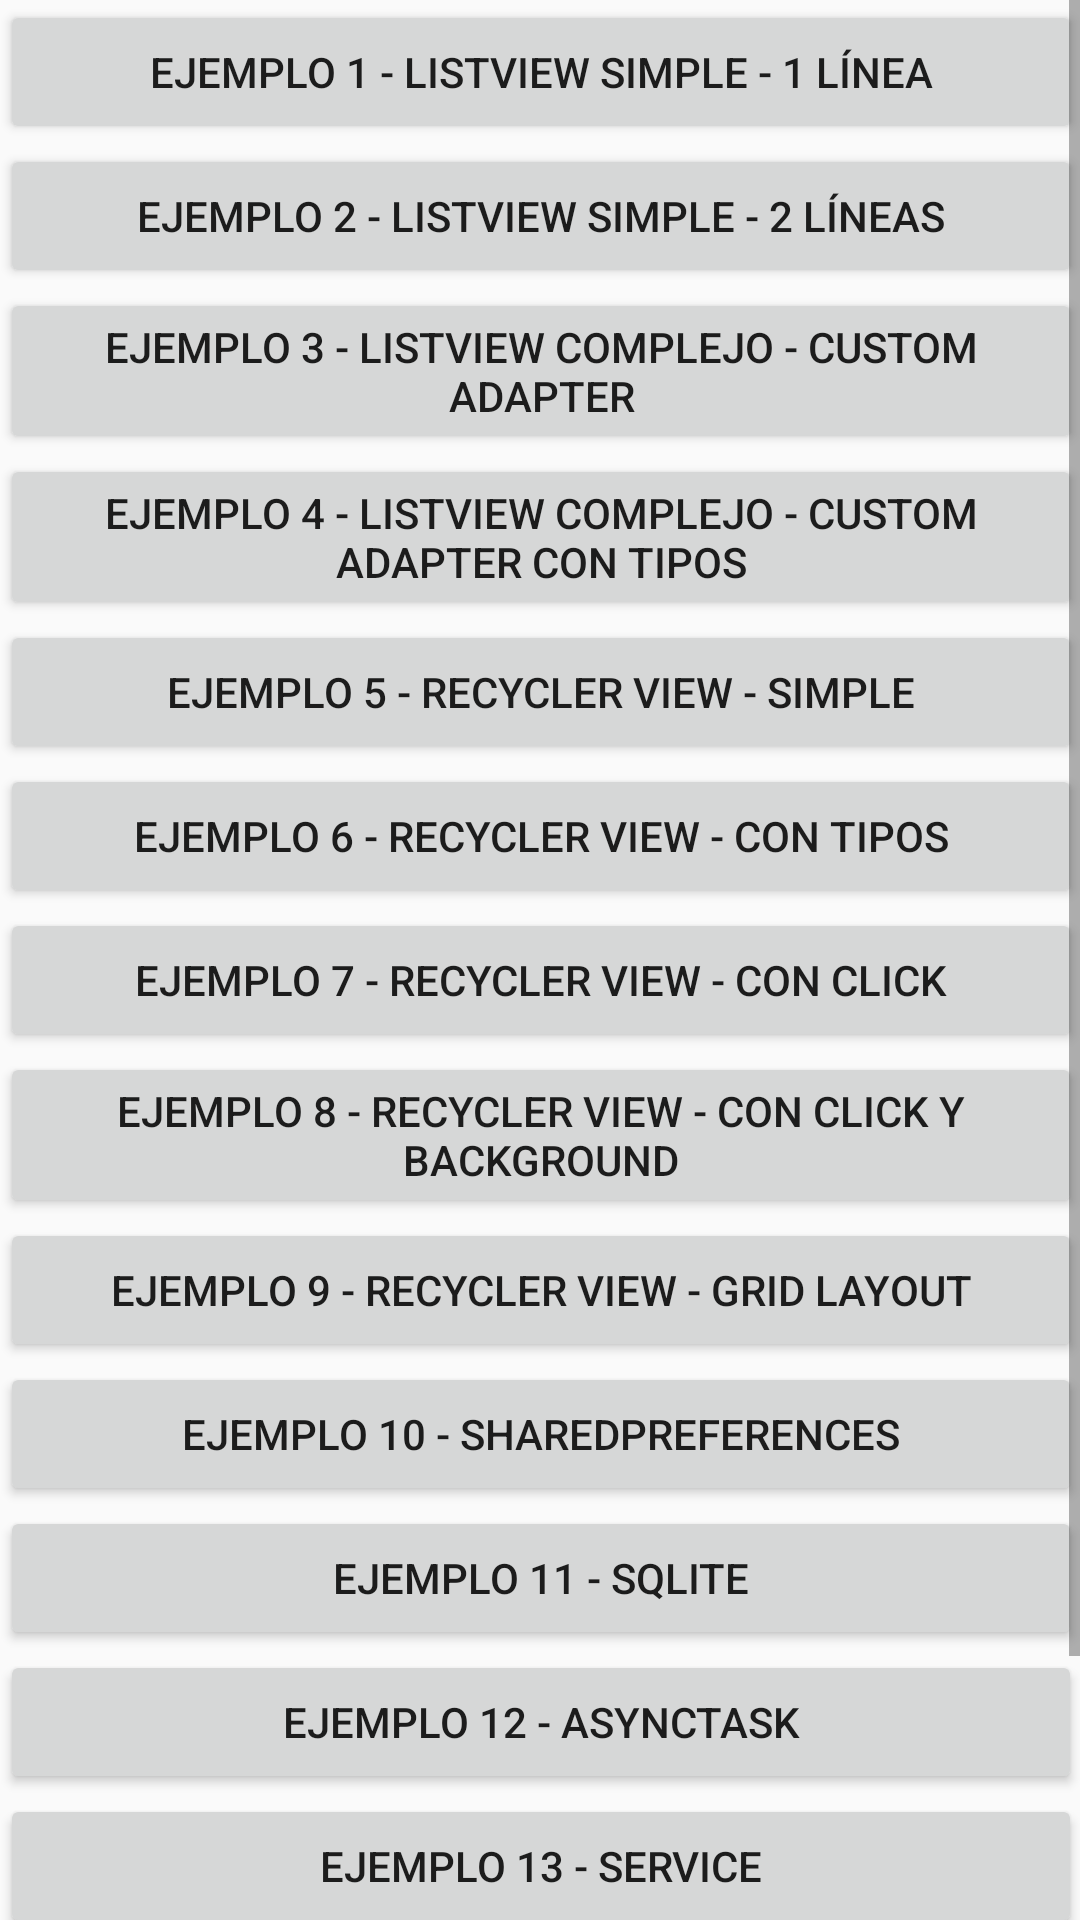

Produce the Android XML layout that renders to this screen, including the resource entries it uses.
<!-- AndroidManifest.xml: application theme AppTheme -->
<!-- res/layout/activity_main.xml -->
<?xml version="1.0" encoding="utf-8"?>
<ScrollView
    xmlns:android="http://schemas.android.com/apk/res/android"
    xmlns:tools="http://schemas.android.com/tools"
    android:layout_width="match_parent"
    android:layout_height="match_parent"
    android:paddingBottom="@dimen/activity_vertical_margin"
    android:paddingLeft="@dimen/activity_horizontal_margin"
    android:paddingRight="@dimen/activity_horizontal_margin"
    android:paddingTop="@dimen/activity_vertical_margin"
    tools:context="com.example.example.examples.MainActivity">

    <LinearLayout
        android:layout_width="match_parent"
        android:layout_height="wrap_content"
        android:orientation="vertical">

        <Button
            android:id="@+id/bttn_1"
            android:layout_width="match_parent"
            android:layout_height="wrap_content"
            android:text="@string/listview_1_bttn"
            />

        <Button
            android:id="@+id/bttn_2"
            android:layout_width="match_parent"
            android:layout_height="wrap_content"
            android:text="@string/listview_2_bttn"
            />

        <Button
            android:id="@+id/bttn_3"
            android:layout_width="match_parent"
            android:layout_height="wrap_content"
            android:text="@string/listview_3_bttn"
            />

        <Button
            android:id="@+id/bttn_4"
            android:layout_width="match_parent"
            android:layout_height="wrap_content"
            android:text="@string/listview_4_bttn"
            />

        <Button
            android:id="@+id/bttn_5"
            android:layout_width="match_parent"
            android:layout_height="wrap_content"
            android:text="@string/recyclerview_1_bttn"
            />

        <Button
            android:id="@+id/bttn_6"
            android:layout_width="match_parent"
            android:layout_height="wrap_content"
            android:text="@string/recyclerview_2_bttn"
            />

        <Button
            android:id="@+id/bttn_7"
            android:layout_width="match_parent"
            android:layout_height="wrap_content"
            android:text="@string/recyclerview_3_bttn"
            />

        <Button
            android:id="@+id/bttn_8"
            android:layout_width="match_parent"
            android:layout_height="wrap_content"
            android:text="@string/recyclerview_4_bttn"
            />

        <Button
            android:id="@+id/bttn_9"
            android:layout_width="match_parent"
            android:layout_height="wrap_content"
            android:text="@string/recyclerview_5_bttn"
            />

        <Button
            android:id="@+id/bttn_10"
            android:layout_width="match_parent"
            android:layout_height="wrap_content"
            android:text="@string/sharedpreferences_bttn"
            />

        <Button
            android:id="@+id/bttn_11"
            android:layout_width="match_parent"
            android:layout_height="wrap_content"
            android:text="@string/database_bttn"
            />

        <Button
            android:id="@+id/bttn_12"
            android:layout_width="match_parent"
            android:layout_height="wrap_content"
            android:text="@string/asynctask_bttn"
            />

        <Button
            android:id="@+id/bttn_13"
            android:layout_width="match_parent"
            android:layout_height="wrap_content"
            android:text="@string/service_bttn"
            />

        <Button
            android:id="@+id/bttn_14"
            android:layout_width="match_parent"
            android:layout_height="wrap_content"
            android:text="@string/notifications_bttn"
            />
        <Button
            android:id="@+id/bttn_15"
            android:layout_width="match_parent"
            android:layout_height="wrap_content"
            android:text="@string/broadcast_bttn"
            />

    </LinearLayout>
</ScrollView>
<!-- resources referenced by this layout -->
<resources>
  <string name="asynctask_bttn">Ejemplo 12 - Asynctask</string>
  <string name="broadcast_bttn">Ejemplo 15 - Broadcast Battery</string>
  <string name="database_bttn">Ejemplo 11 - SQLite</string>
  <string name="listview_1_bttn">Ejemplo 1 - Listview Simple - 1 Línea</string>
  <string name="listview_2_bttn">Ejemplo 2 - Listview Simple - 2 Líneas</string>
  <string name="listview_3_bttn">Ejemplo 3 - Listview Complejo - Custom Adapter</string>
  <string name="listview_4_bttn">Ejemplo 4 - Listview Complejo - Custom Adapter con Tipos</string>
  <string name="notifications_bttn">Ejemplo 14 - Notificaciones</string>
  <string name="recyclerview_1_bttn">Ejemplo 5 - Recycler View - Simple</string>
  <string name="recyclerview_2_bttn">Ejemplo 6 - Recycler View - Con Tipos</string>
  <string name="recyclerview_3_bttn">Ejemplo 7 - Recycler View - Con Click</string>
  <string name="recyclerview_4_bttn">Ejemplo 8 - Recycler View - Con Click y Background</string>
  <string name="recyclerview_5_bttn">Ejemplo 9 - Recycler View - Grid Layout</string>
  <string name="service_bttn">Ejemplo 13 - Service</string>
  <string name="sharedpreferences_bttn">Ejemplo 10 - SharedPreferences</string>
  <style name="AppTheme" parent="Theme.AppCompat.Light.DarkActionBar">
          
          <item name="colorPrimary">@color/colorPrimary</item>
          <item name="colorPrimaryDark">@color/colorPrimaryDark</item>
          <item name="colorAccent">@color/colorAccent</item>
      </style>
  <color name="colorPrimary">#3F51B5</color>
  <color name="colorPrimaryDark">#303F9F</color>
  <color name="colorAccent">#FF4081</color>
</resources>
